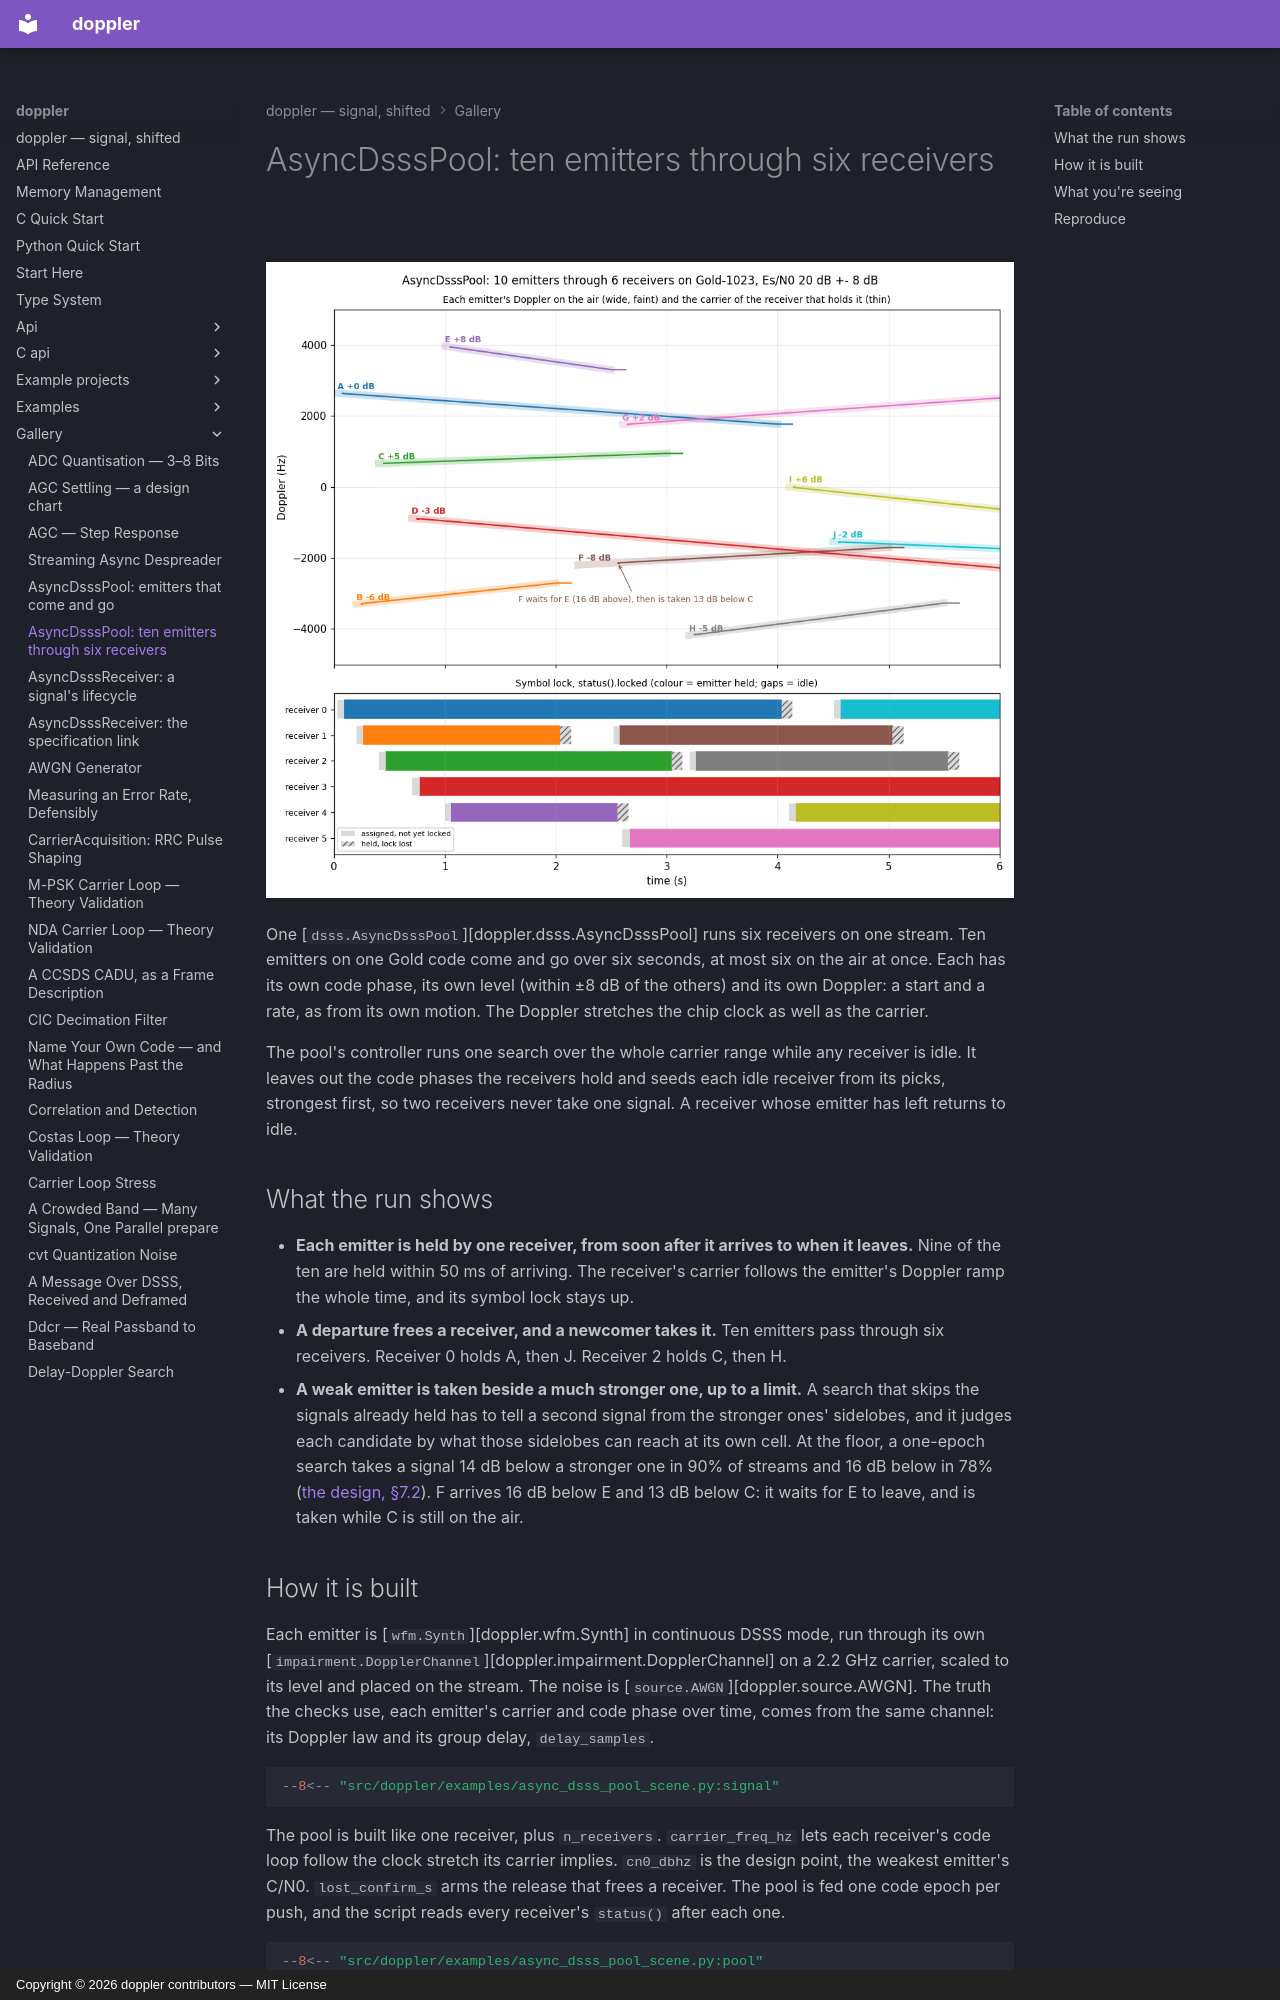

repository: doppler-dsp/doppler · page: gallery/async-dsss-pool-scene/index.html · generator: mkdocs · copyright: Copyright © 2026 doppler contributors — MIT License

---
description: "ten emitters on one Gold code, each on its own Doppler ramp and within ±8 dB of the others, come and go through six receivers: each held by one receiver from soon after it arrives, a freed receiver taking the next, and a weak emitter waiting for the strong one that masks it."
---

# AsyncDsssPool: ten emitters through six receivers

![Each emitter's Doppler ramp on the air with the carrier of the receiver that holds it, and every receiver's symbol lock coloured by the emitter it holds](../assets/async_dsss_pool_scene.png)

One [`dsss.AsyncDsssPool`][doppler.dsss.AsyncDsssPool] runs six receivers on one
stream. Ten emitters on one Gold code come and go over six seconds, at most six
on the air at once. Each has its own code phase, its own level (within ±8 dB of
the others) and its own Doppler: a start and a rate, as from its own motion. The
Doppler stretches the chip clock as well as the carrier.

The pool's controller runs one search over the whole carrier range while any
receiver is idle. It leaves out the code phases the receivers hold and seeds
each idle receiver from its picks, strongest first, so two receivers never take
one signal. A receiver whose emitter has left returns to idle.

## What the run shows

- **Each emitter is held by one receiver, from soon after it arrives to when it
    leaves.** Nine of the ten are held within 50 ms of arriving. The receiver's
    carrier follows the emitter's Doppler ramp the whole time, and its symbol
    lock stays up.
- **A departure frees a receiver, and a newcomer takes it.** Ten emitters pass
    through six receivers. Receiver 0 holds A, then J. Receiver 2 holds C, then
    H.
- **A weak emitter is taken beside a much stronger one, up to a limit.** A
    search that skips the signals already held has to tell a second signal
    from the stronger ones' sidelobes, and it judges each candidate by what
    those sidelobes can reach at its own cell. At the floor, a one-epoch
    search takes a signal 14 dB below a stronger one in 90% of streams and
    16 dB below in 78%
    ([the design, §7.2](../design/async-dsss-receiver.md#72-the-pick)).
    F arrives 16 dB below E and 13 dB below C: it waits for E to leave, and
    is taken while C is still on the air.

## How it is built

Each emitter is [`wfm.Synth`][doppler.wfm.Synth] in continuous DSSS mode,
run through its own [`impairment.DopplerChannel`][doppler.impairment.DopplerChannel]
on a 2.2 GHz carrier, scaled to its level and placed on the stream. The noise is
[`source.AWGN`][doppler.source.AWGN]. The truth the checks use, each emitter's
carrier and code phase over time, comes from the same channel: its Doppler law
and its group delay, `delay_samples`.

```python
--8<-- "src/doppler/examples/async_dsss_pool_scene.py:signal"
```

The pool is built like one receiver, plus `n_receivers`. `carrier_freq_hz` lets
each receiver's code loop follow the clock stretch its carrier implies.
`cn0_dbhz` is the design point, the weakest emitter's C/N0. `lost_confirm_s`
arms the release that frees a receiver. The pool is fed one code epoch per push,
and the script reads every receiver's `status()` after each one.

```python
--8<-- "src/doppler/examples/async_dsss_pool_scene.py:pool"
```

The checks find the emitter each receiver holds from its carrier and code phase,
and assert the claims above from the pool's own reports.

```python
--8<-- "src/doppler/examples/async_dsss_pool_scene.py:validate"
```
